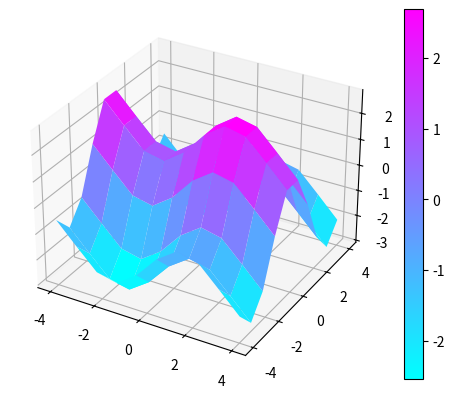

Write the Python code that produced this figure.
#Grafica 3D
from matplotlib import cm       #Para colores 
import numpy as np              #Para crear lo arreglos y las funciones matematicas 
import matplotlib.pyplot as plt #Para graficar 
def z(x,y):
  return np.sin(x) + 2 * np.cos(y)
res = 10
x = np.linspace(-4,4,num=res)
y = np.linspace(-4,4,num=res)
x,y = np.meshgrid(x,y)
z = z(x,y)

fig , ax = plt.subplots(subplot_kw={"projection":"3d"})
surf = ax.plot_surface(x,y,z,cmap=cm.cool)
fig.colorbar(surf)
plt.show()